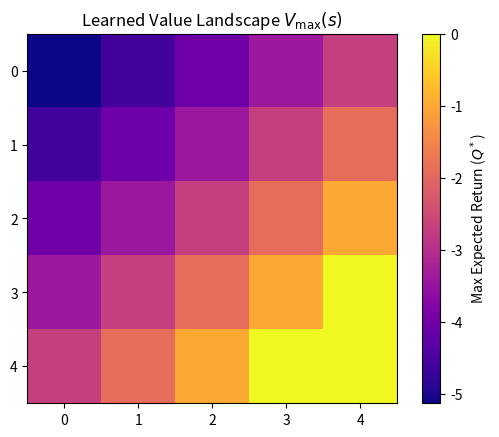

Write the Python code that produced this figure.
# Source: Optimization/chapter-15/essay.md -- Block 1

import numpy as np
import matplotlib.pyplot as plt

n_states = 25
Q = np.zeros((n_states, 4))  # 25 states, 4 actions (up, right, down, left)
gamma, alpha, eps = 0.9, 0.1, 0.1

def step(s, a):
    # Converts state index 's' (0-24) to grid coordinates (row, col)
    row, col = divmod(s,5)
    
    # 1. Apply action 'a'
    if a==0: row = max(0,row-1)    # Up
    elif a==1: col = min(4,col+1)  # Right
    elif a==2: row = min(4,row+1)  # Down
    else: col = max(0,col-1)      # Left
    
    # 2. Determine new state s2 and reward
    s2 = row*5+col
    # Reward is -1 per step, 0 upon reaching the goal (state 24)
    reward = -1 if s2!=24 else 0
    return s2, reward

for ep in range(500):
    s=0 # Start at state 0
    while s!=24: # Loop until the goal state is reached
        
        # 1. Action Selection (Exploration/Exploitation - Epsilon-Greedy)
        # Selects a random action (exploration) with probability epsilon (eps)
        # Otherwise, selects the action with the maximum current Q-value (exploitation)
        a = np.random.choice(4) if np.random.rand()<eps else np.argmax(Q[s])
        
        s2,r = step(s,a) # Take action, observe next state (s2) and reward (r)
        
        # 2. Q-Value Update (Temporal-Difference Learning)
        # Q(s,a) <-- Q(s,a) + alpha * [r + gamma * max_a'(Q(s',a')) - Q(s,a)]
        # This is the core Q-Learning update rule (Section 15.5)
        Q[s,a] += alpha*(r + gamma*np.max(Q[s2]) - Q[s,a])
        
        s=s2 # Move to the new state
        
# Visualization of the final learned state values
# max(Q, axis=1) gives the maximum Q-value for each state V_max(s)
plt.imshow(Q.max(1).reshape(5,5), cmap='plasma')
plt.title("Learned Value Landscape $V_{\\max}(s)$")
plt.colorbar(label="Max Expected Return ($Q^*$)")
plt.show()
